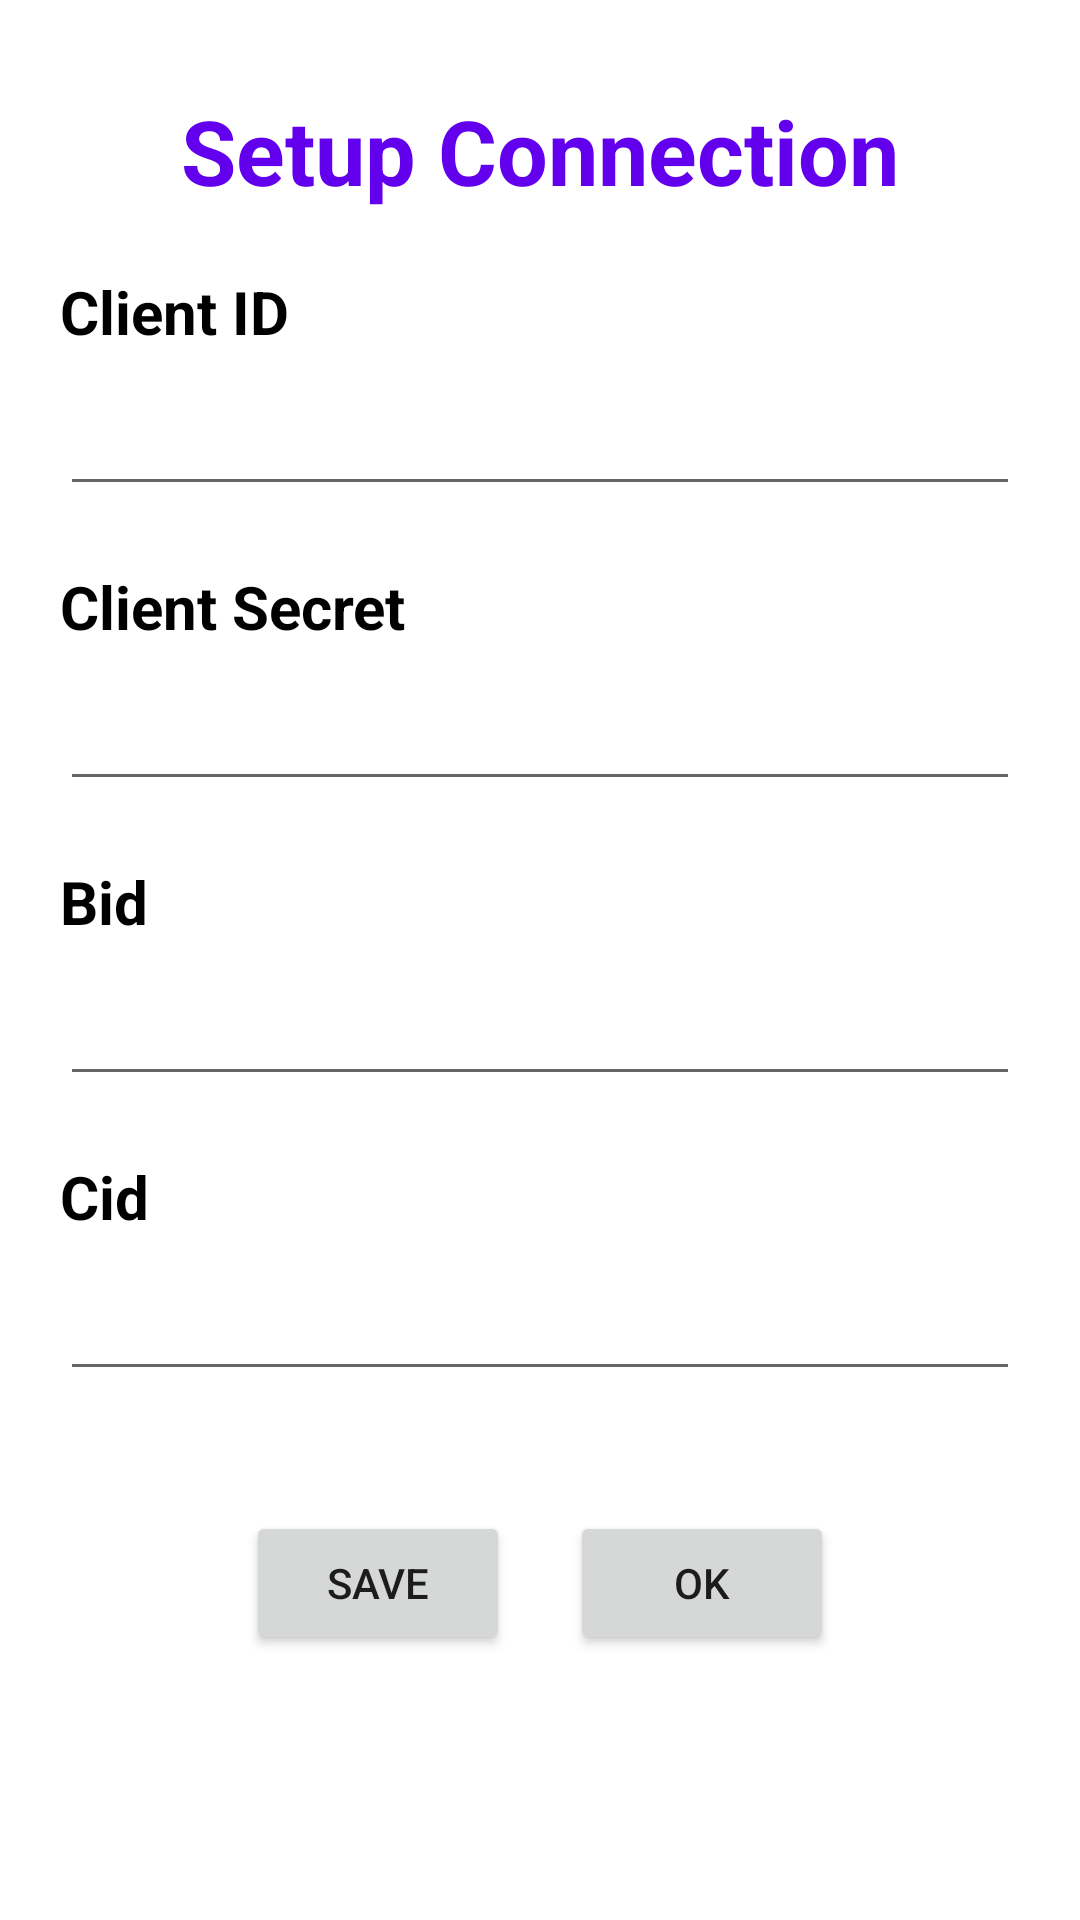

Write the Android layout XML for this screen, with the resource values it uses.
<!-- AndroidManifest.xml: application theme Theme.Charity_App -->
<!-- res/layout/setup_connection.xml -->
<?xml version="1.0" encoding="utf-8"?>
<LinearLayout xmlns:android="http://schemas.android.com/apk/res/android"
    android:layout_width="match_parent"
    android:padding="20dp"
    android:orientation="vertical"
    android:layout_height="match_parent">

    <TextView
        android:gravity="center"
        android:layout_width="match_parent"
        android:layout_height="wrap_content"
        android:text="Setup Connection"
        android:textSize="30dp"
        android:textColor="@color/purple_500"
        android:textStyle="bold"
        android:layout_marginTop="10dp"
        />

    <TextView
        android:layout_width="wrap_content"
        android:layout_height="wrap_content"
        android:text="Client ID"
        android:textColor="@color/black"
        android:textSize="20sp"
        android:textStyle="bold"
        android:layout_marginTop="20dp"/>

    <EditText
        android:layout_width="match_parent"
        android:layout_height="wrap_content"
        android:layout_marginTop="10dp"
        />
    <TextView
        android:layout_width="wrap_content"
        android:layout_height="wrap_content"
        android:text="Client Secret"
        android:textColor="@color/black"
        android:textSize="20sp"
        android:textStyle="bold"
        android:layout_marginTop="20dp"/>

    <EditText
        android:layout_width="match_parent"
        android:layout_height="wrap_content"
        android:layout_marginTop="10dp"
        />
    <TextView
        android:layout_width="wrap_content"
        android:layout_height="wrap_content"
        android:text="Bid"
        android:textColor="@color/black"
        android:textSize="20sp"
        android:textStyle="bold"
        android:layout_marginTop="20dp"/>

    <EditText
        android:layout_width="match_parent"
        android:layout_height="wrap_content"
        android:layout_marginTop="10dp"
        />
    <TextView
        android:layout_width="wrap_content"
        android:layout_height="wrap_content"
        android:text="Cid"
        android:textColor="@color/black"
        android:textSize="20sp"
        android:textStyle="bold"
        android:layout_marginTop="20dp"/>

    <EditText
        android:layout_width="match_parent"
        android:layout_height="wrap_content"
        android:layout_marginTop="10dp"
        />

    <LinearLayout
        android:layout_marginTop="40dp"
        android:gravity="center"
        android:layout_width="match_parent"
        android:layout_height="wrap_content"
        >
        <Button
            android:layout_width="wrap_content"
            android:layout_height="wrap_content"
            android:text="Save"/>
        <Button
            android:layout_marginLeft="20dp"
            android:layout_width="wrap_content"
            android:layout_height="wrap_content"
            android:text="ok"/>

    </LinearLayout>
</LinearLayout>
<!-- resources referenced by this layout -->
<resources>
  <style name="Theme.Charity_App" parent="Theme.MaterialComponents.DayNight.DarkActionBar">
          
          <item name="colorPrimary">@color/purple_500</item>
          <item name="colorPrimaryVariant">@color/purple_700</item>
          <item name="colorOnPrimary">@color/white</item>
          
          <item name="colorSecondary">@color/teal_200</item>
          <item name="colorSecondaryVariant">@color/teal_700</item>
          <item name="colorOnSecondary">@color/black</item>
          
          <item name="android:statusBarColor" tools:targetApi="l">?attr/colorPrimaryVariant</item>
          
      </style>
  <!-- not gathered from this repository: default colours our renderer supplied (Android Studio template values) -->
  <color name="purple_500">#FF6200EE</color>
  <color name="purple_700">#FF3700B3</color>
  <color name="teal_200">#FF03DAC5</color>
  <color name="teal_700">#FF018786</color>
  <color name="black">#FF000000</color>
  <color name="white">#FFFFFFFF</color>
</resources>
